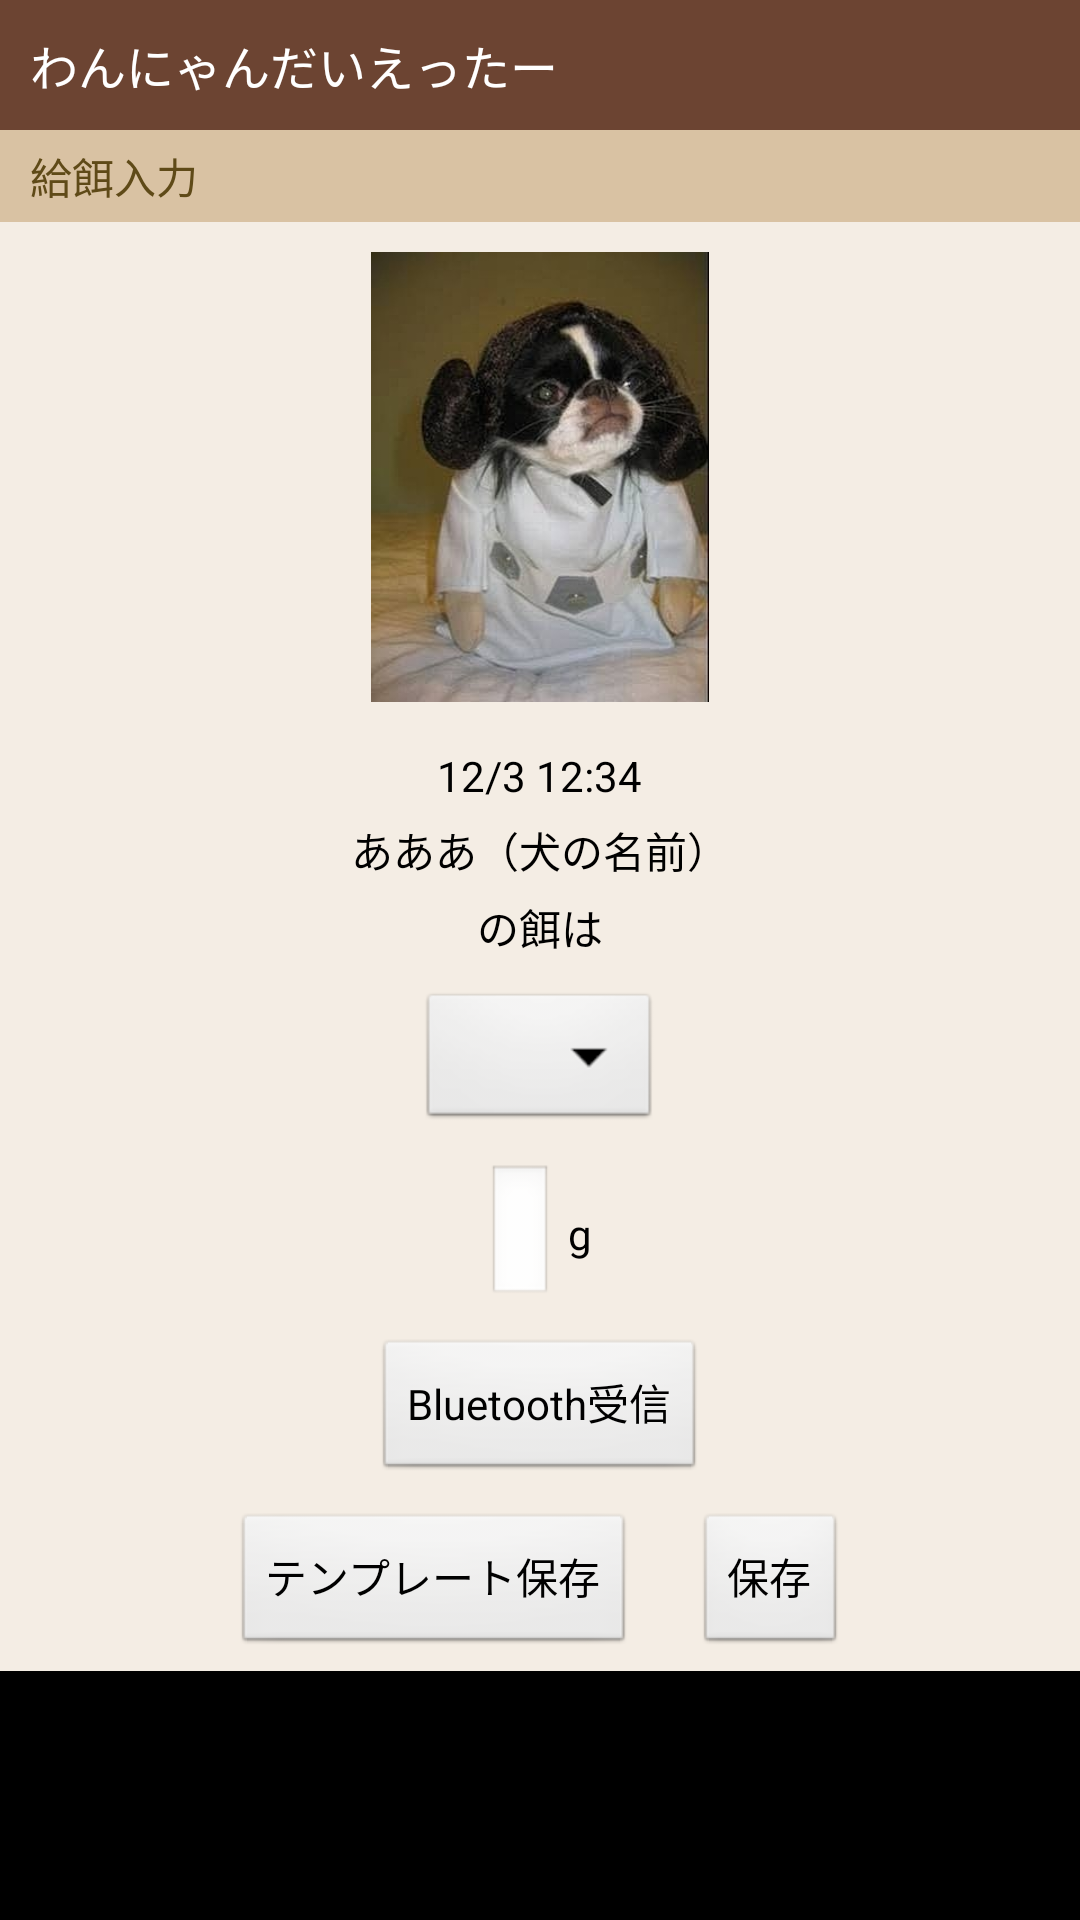

Reconstruct the res/layout file that produces this screen, plus the resources it refers to.
<!-- AndroidManifest.xml: application theme android:Theme.NoTitleBar -->
<!-- res/layout/input_food.xml -->
<ScrollView
    xmlns:android="http://schemas.android.com/apk/res/android"
    xmlns:tools="http://schemas.android.com/tools"
    android:fadeScrollbars="false"
    android:layout_width="match_parent"
    android:layout_height="wrap_content" >

<LinearLayout
    android:layout_width="match_parent"
    android:layout_height="match_parent"
    android:background="#f4ede4"
    android:focusable="true"
    android:focusableInTouchMode="true"
    android:orientation="vertical">
    
    <requestFocus />
    
    <include layout="@layout/titlebar"/>
    
    <TextView 
        android:layout_width="match_parent"
        android:layout_height="wrap_content"
        style="@style/header"
        android:text="@string/headerIF"/>
    
    <ImageView
		android:id="@+id/topImage"
		android:layout_width="150dp"
		android:layout_height="150dp"
		android:layout_margin="10dp"
		android:layout_gravity="center_horizontal"
		android:src="@drawable/dog"
		android:contentDescription="top image" />
    
    <LinearLayout
        android:layout_width="wrap_content"
        android:layout_height="wrap_content"
        android:layout_gravity="center_horizontal"
        android:layout_margin="5dp"
        android:orientation="vertical" >
	        
	    <TextView
	        android:id="@+id/IFDateTime"
	        android:layout_width="wrap_content"
	        android:layout_height="wrap_content"
	        android:layout_gravity="center_horizontal"
	        android:textColor="#000"
	        android:text="12/3 12:34" />
	    <TextView
	        android:id="@+id/IFDogName"
	        android:layout_width="wrap_content"
	        android:layout_height="wrap_content"
	        android:layout_gravity="center_horizontal"
	        android:layout_marginTop="5dp"
	        android:textColor="#000"
	        android:text="あああ（犬の名前）" />
	    <TextView
	        android:layout_width="wrap_content"
	        android:layout_height="wrap_content"
	        android:layout_gravity="center_horizontal"
	        android:layout_marginTop="5dp"
	        android:textColor="#000"
	        android:text="@string/IFIs" />
    
    </LinearLayout>
    
    <Spinner
        android:id="@+id/IFFoodName"
        android:layout_width="wrap_content"
        android:layout_height="wrap_content"
        android:layout_gravity="center_horizontal"
        android:layout_margin="5dp" />
        
    <LinearLayout
        android:layout_width="wrap_content"
        android:layout_height="wrap_content"
        android:layout_gravity="center_horizontal"
        android:layout_margin="5dp"
        android:orientation="horizontal" >
        
        <EditText
            android:id="@+id/IFWeight"
            android:layout_width="wrap_content"
            android:layout_height="wrap_content" />
        <TextView
            android:layout_width="wrap_content"
            android:layout_height="wrap_content"
            android:layout_marginLeft="5dp"
            android:textColor="#000"
            android:text="@string/unitG" />
        
    </LinearLayout>
    
    <Button 
        android:id="@+id/IFBluetoothBtn"
        android:layout_width="wrap_content"
        android:layout_height="wrap_content"
        android:layout_gravity="center_horizontal"
        android:layout_margin="5dp"
        android:text="@string/btnBluetooth" />
    
    <LinearLayout
        android:layout_width="wrap_content"
        android:layout_height="wrap_content"
        android:layout_gravity="center_horizontal"
        android:layout_margin="5dp"
        android:orientation="horizontal" >

	    <Button
	        android:id="@+id/IFSaveTmplBtn"
	        android:layout_width="wrap_content"
	        android:layout_height="wrap_content"
	        android:layout_gravity="center_horizontal"
	        android:text="@string/btnSaveTemplate" />
	    
	    <Button
	        android:id="@+id/IFSaveBtn"
	        android:layout_width="wrap_content"
	        android:layout_height="wrap_content"
	        android:layout_gravity="center_horizontal"
	        android:layout_marginLeft="20dp"
	        android:text="@string/btnSave" />
    </LinearLayout>
</LinearLayout>

</ScrollView>
<!-- res/layout/titlebar.xml (included above) -->
<LinearLayout
    xmlns:android="http://schemas.android.com/apk/res/android"
    android:layout_width="match_parent"
    android:layout_height="wrap_content"
    android:padding="10dip" 
    android:background="#6c4432" 
    android:orientation="vertical" >
    
    <TextView
        android:layout_width="wrap_content"
        android:layout_height="wrap_content"
        android:text="@string/app_name"
        android:textSize="@dimen/textL"
        android:textColor="#fff" />

</LinearLayout>
<!-- resources referenced by this layout -->
<resources>
  <dimen name="textL">16sp</dimen>
  <!-- drawable dog: jpg bitmap (drawable-nodpi, 22062 bytes) -->
  <string name="IFIs">の餌は</string>
  <string name="app_name">わんにゃんだいえったー</string>
  <string name="btnBluetooth">Bluetooth受信</string>
  <string name="btnSave">保存</string>
  <string name="btnSaveTemplate">テンプレート保存</string>
  <string name="headerIF">給餌入力</string>
  <string name="unitG">g</string>
  <style name="header">
  		<item name="android:layout_width">match_parent</item>
  		<item name="android:layout_height">wrap_content</item>
  		<item name="android:paddingTop">5dip</item>
  		<item name="android:paddingBottom">5dip</item>
  		<item name="android:paddingLeft">10dip</item>
  		<item name="android:background">#d9c2a3</item>
  		<item name="android:textColor">#5f4a18</item>
      </style>
</resources>
